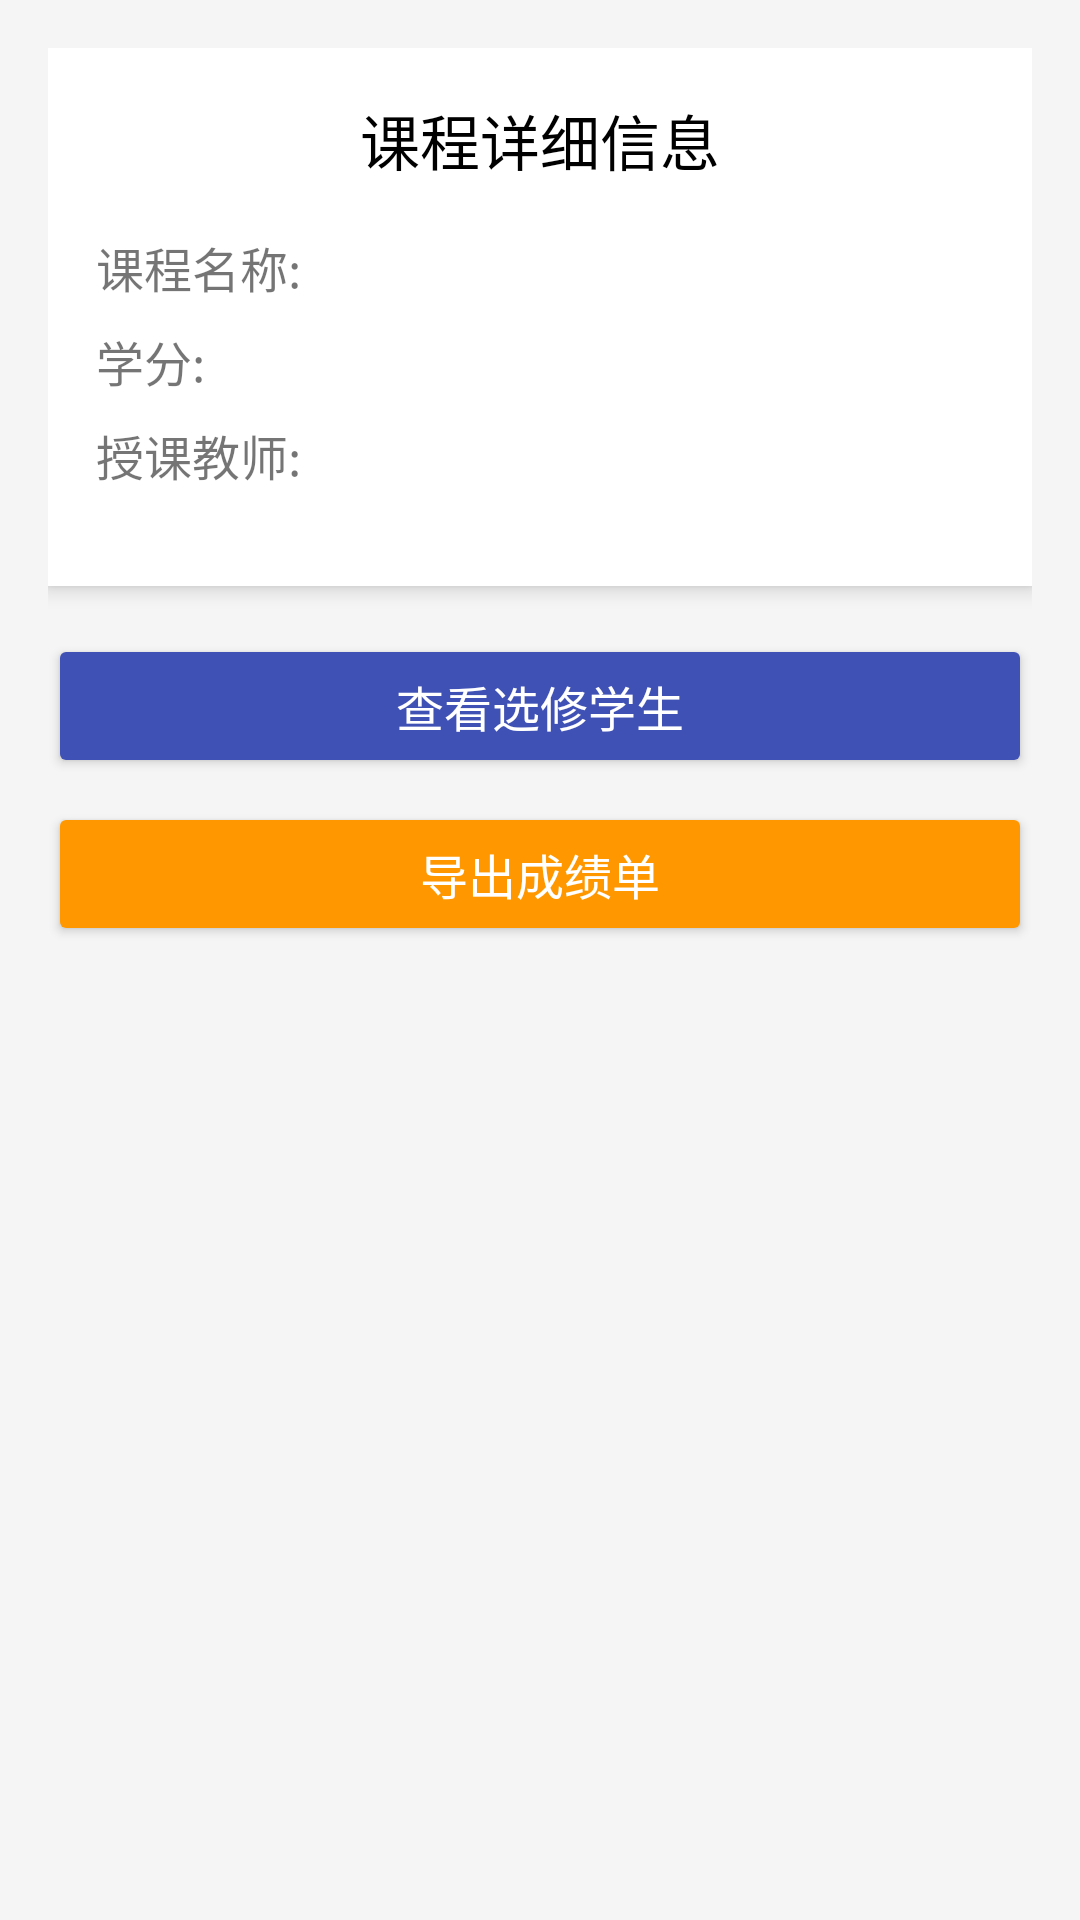

Layout XML and referenced resources for this Android screen:
<!-- AndroidManifest.xml: application theme Theme.StudentInformationManagementSystem -->
<!-- res/layout/activity_course_detail.xml -->
<?xml version="1.0" encoding="utf-8"?>
<ScrollView xmlns:android="http://schemas.android.com/apk/res/android"
    android:layout_width="match_parent"
    android:layout_height="match_parent"
    android:background="@color/light_gray"
    android:padding="16dp">

    <LinearLayout
        android:layout_width="match_parent"
        android:layout_height="wrap_content"
        android:orientation="vertical">

        <LinearLayout
            android:layout_width="match_parent"
            android:layout_height="wrap_content"
            android:orientation="vertical"
            android:background="@color/white"
            android:padding="16dp"
            android:elevation="4dp">

            <TextView
                android:layout_width="wrap_content"
                android:layout_height="wrap_content"
                android:text="课程详细信息"
                android:textSize="20sp"
                android:textColor="@color/black"
                android:layout_gravity="center_horizontal"
                android:layout_marginBottom="16dp"/>

            <LinearLayout
                android:layout_width="match_parent"
                android:layout_height="wrap_content"
                android:orientation="horizontal"
                android:layout_marginBottom="8dp">

                <TextView
                    android:layout_width="wrap_content"
                    android:layout_height="wrap_content"
                    android:text="课程名称:"
                    android:textSize="16sp"
                    android:layout_weight="1"/>

                <TextView
                    android:id="@+id/tv_course_name"
                    android:layout_width="wrap_content"
                    android:layout_height="wrap_content"
                    android:textSize="16sp"
                    android:layout_weight="2"/>
            </LinearLayout>

            <LinearLayout
                android:layout_width="match_parent"
                android:layout_height="wrap_content"
                android:orientation="horizontal"
                android:layout_marginBottom="8dp">

                <TextView
                    android:layout_width="wrap_content"
                    android:layout_height="wrap_content"
                    android:text="学分:"
                    android:textSize="16sp"
                    android:layout_weight="1"/>

                <TextView
                    android:id="@+id/tv_credit"
                    android:layout_width="wrap_content"
                    android:layout_height="wrap_content"
                    android:textSize="16sp"
                    android:layout_weight="2"/>
            </LinearLayout>

            <LinearLayout
                android:layout_width="match_parent"
                android:layout_height="wrap_content"
                android:orientation="horizontal"
                android:layout_marginBottom="16dp">

                <TextView
                    android:layout_width="wrap_content"
                    android:layout_height="wrap_content"
                    android:text="授课教师:"
                    android:textSize="16sp"
                    android:layout_weight="1"/>

                <TextView
                    android:id="@+id/tv_teacher"
                    android:layout_width="wrap_content"
                    android:layout_height="wrap_content"
                    android:textSize="16sp"
                    android:layout_weight="2"/>
            </LinearLayout>
        </LinearLayout>

        <Button
            android:id="@+id/btn_view_students"
            android:layout_width="match_parent"
            android:layout_height="wrap_content"
            android:text="查看选修学生"
            android:textSize="16sp"
            android:backgroundTint="@color/primary_color"
            android:textColor="@color/white"
            android:layout_marginTop="16dp"/>

        <Button
            android:id="@+id/btn_export_grades"
            android:layout_width="match_parent"
            android:layout_height="wrap_content"
            android:text="导出成绩单"
            android:textSize="16sp"
            android:backgroundTint="@color/secondary_color"
            android:textColor="@color/white"
            android:layout_marginTop="8dp"/>

    </LinearLayout>
</ScrollView>
<!-- resources referenced by this layout -->
<resources>
  <color name="black">#FF000000</color>
  <color name="light_gray">#F5F5F5</color>
  <color name="primary_color">#3F51B5</color>
  <color name="secondary_color">#FF9800</color>
  <color name="white">#FFFFFFFF</color>
  <style name="Theme.StudentInformationManagementSystem" parent="Theme.AppCompat.Light.NoActionBar">
          
          <item name="colorPrimary">@color/purple_500</item>
          <item name="colorPrimaryVariant">@color/purple_700</item>
          <item name="colorOnPrimary">@color/white</item>
          
          <item name="colorSecondary">@color/teal_200</item>
          <item name="colorSecondaryVariant">@color/teal_700</item>
          <item name="colorOnSecondary">@color/black</item>
          
          <item name="android:statusBarColor">?attr/colorPrimaryVariant</item>
          
      </style>
  <color name="purple_500">#FF6200EE</color>
  <color name="purple_700">#FF3700B3</color>
  <color name="teal_200">#FF03DAC5</color>
  <color name="teal_700">#FF018786</color>
</resources>
